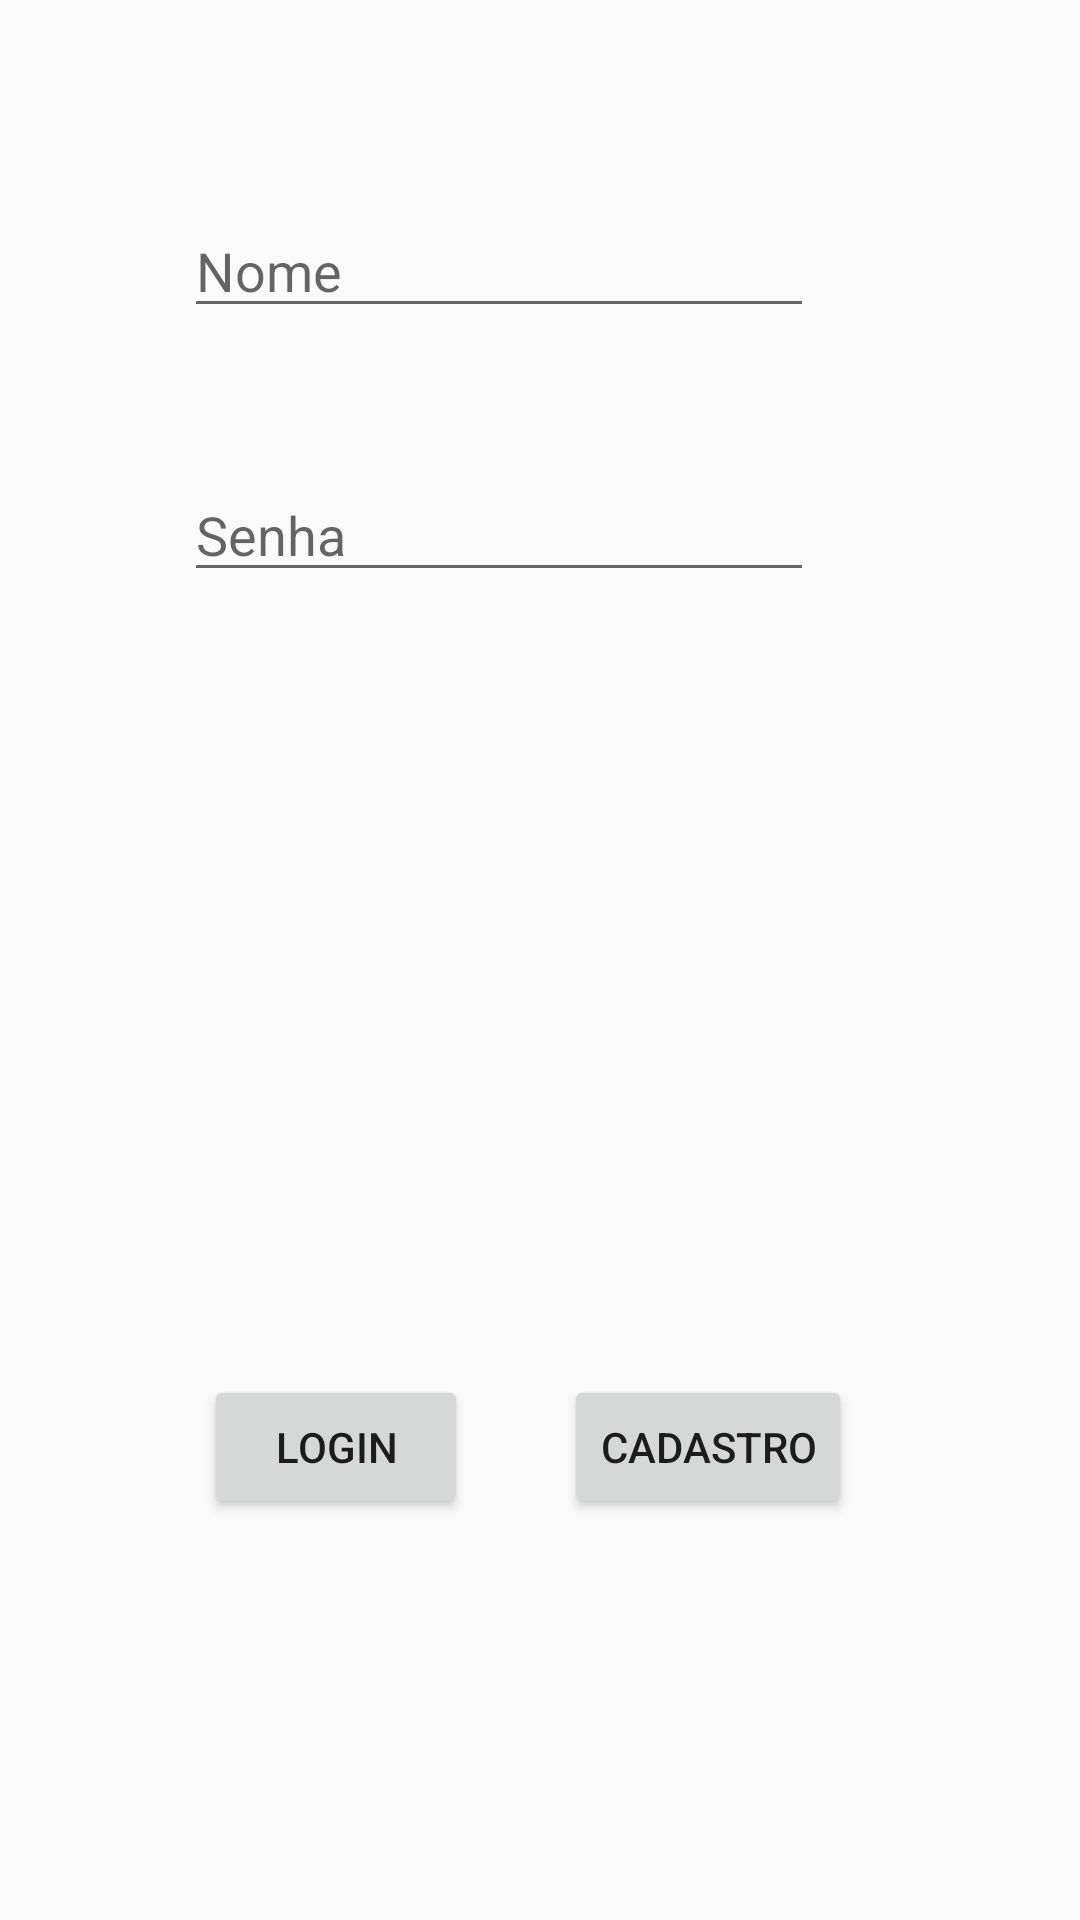

Android layout source for this screen:
<!-- AndroidManifest.xml: application theme AppTheme -->
<!-- res/layout/activity_login_.xml -->
<?xml version="1.0" encoding="utf-8"?>
<android.support.constraint.ConstraintLayout xmlns:android="http://schemas.android.com/apk/res/android"
    xmlns:app="http://schemas.android.com/apk/res-auto"
    xmlns:tools="http://schemas.android.com/tools"
    android:layout_width="match_parent"
    android:layout_height="match_parent"
    tools:context=".Login_Activity">

    <Button
        android:id="@+id/btn_login"
        android:layout_width="wrap_content"
        android:layout_height="wrap_content"
        android:layout_marginBottom="8dp"
        android:layout_marginStart="68dp"
        android:layout_marginTop="8dp"
        android:text="login"
        app:layout_constraintBottom_toBottomOf="parent"
        app:layout_constraintStart_toStartOf="parent"
        app:layout_constraintTop_toTopOf="parent"
        app:layout_constraintVertical_bias="0.782"
        android:layout_marginLeft="68dp" />

    <EditText
        android:id="@+id/nome"
        android:layout_width="wrap_content"
        android:layout_height="wrap_content"
        android:layout_marginEnd="8dp"
        android:layout_marginStart="8dp"
        android:layout_marginTop="68dp"
        android:ems="10"
        android:hint="Nome"
        android:inputType="textPersonName"
        app:layout_constraintEnd_toEndOf="parent"
        app:layout_constraintHorizontal_bias="0.398"
        app:layout_constraintStart_toStartOf="parent"
        app:layout_constraintTop_toTopOf="parent" />

    <EditText
        android:id="@+id/senha"
        android:layout_width="wrap_content"
        android:layout_height="wrap_content"
        android:layout_marginEnd="8dp"
        android:layout_marginStart="8dp"
        android:layout_marginTop="156dp"
        android:ems="10"
        android:hint="Senha"
        android:inputType="textPersonName"
        app:layout_constraintEnd_toEndOf="parent"
        app:layout_constraintHorizontal_bias="0.398"
        app:layout_constraintStart_toStartOf="parent"
        app:layout_constraintTop_toTopOf="parent" />

    <Button
        android:id="@+id/btn_cad"
        android:layout_width="wrap_content"
        android:layout_height="wrap_content"
        android:layout_marginBottom="8dp"
        android:layout_marginEnd="76dp"
        android:layout_marginTop="8dp"
        android:text="Cadastro"
        app:layout_constraintBottom_toBottomOf="parent"
        app:layout_constraintEnd_toEndOf="parent"
        app:layout_constraintTop_toTopOf="parent"
        app:layout_constraintVertical_bias="0.782"
        android:layout_marginRight="76dp" />
</android.support.constraint.ConstraintLayout>
<!-- resources referenced by this layout -->
<resources>
  <style name="AppTheme" parent="Base.Theme.AppCompat.Light.DarkActionBar">
          
          <item name="colorPrimary">@color/colorPrimary</item>
          <item name="colorPrimaryDark">@color/colorPrimaryDark</item>
          <item name="colorAccent">@color/colorAccent</item>
      </style>
  <!-- not gathered from this repository: default colours our renderer supplied (Android Studio template values) -->
  <color name="colorPrimary">#FF6200EE</color>
  <color name="colorPrimaryDark">#FF3700B3</color>
  <color name="colorAccent">#FF03DAC5</color>
</resources>
